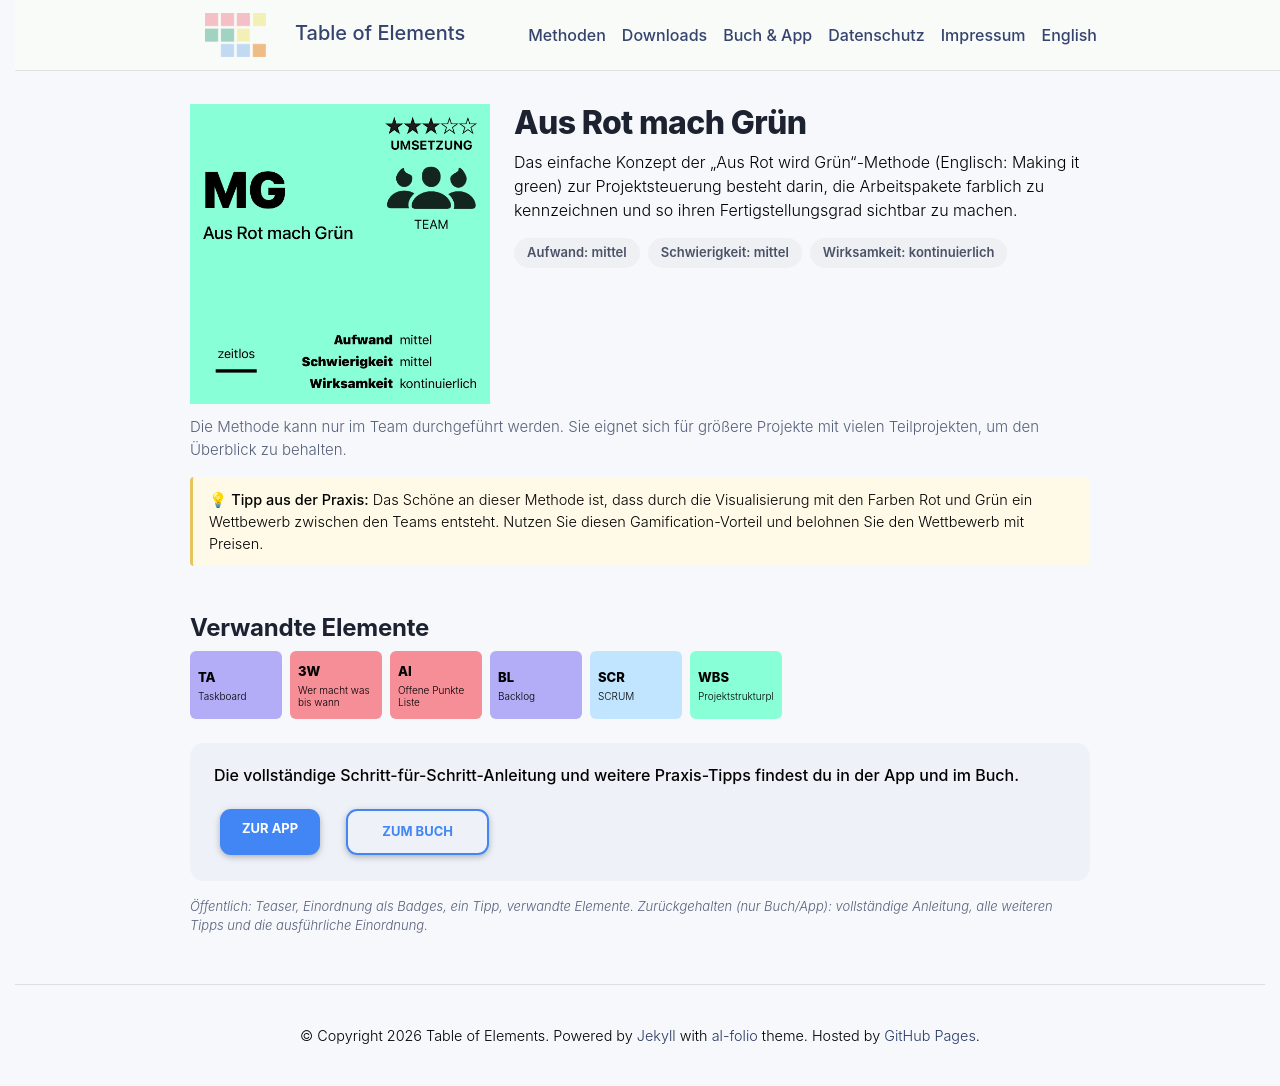

repository: table-of-elements/table-of-elements.github.io · page: de/elements/MG/index.html · generator: jekyll

---
lang: de
layout: default
permalink: /de/elements/MG/
subtitle: "Aus Rot mach Grün"
title: "MG | Aus Rot mach Grün"
description: "Das einfache Konzept der „Aus Rot wird Grün“-Methode (Englisch: Making it green) zur Projektsteuerung besteht darin, die Arbeitspakete farblich zu kennzeichnen und so ihren Fertigstellungsgrad sichtbar zu machen."
og_image: /assets/img/elements/de/MG.og.png
---

{% include figure.liquid loading="eager" path="assets/img/elements/de/MG.card.png" class="img-fluid" width="300" height="300" alt="MG | Aus Rot mach Grün" %}

# Aus Rot mach Grün

Das einfache Konzept der „Aus Rot wird Grün“-Methode (Englisch: Making it green) zur Projektsteuerung besteht darin, die Arbeitspakete farblich zu kennzeichnen und so ihren Fertigstellungsgrad sichtbar zu machen.
